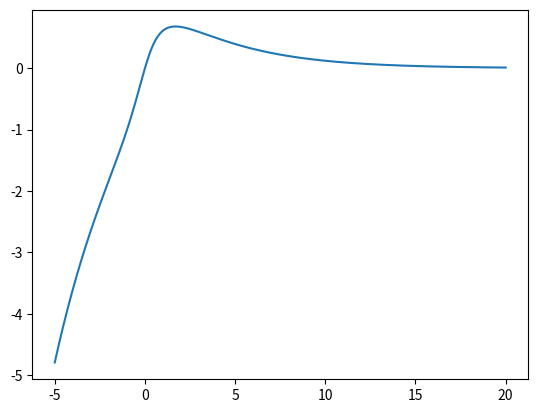

Reproduce this figure in Python.
import numpy as np
import matplotlib.pyplot as plt

def f(x):
    return (np.e**(-x/4))*np.arctan(x)

#(np.arctan(x)-(4/((x**2)+1))) = 0

x = np.linspace(-5, 20, 1000)
plt.plot(x, f(x))
plt.show()

print("It barks at no one else but me like it's seen a ghost I guess it's seen the sparks flowing no one else would know hey man slow down, slow down idiot, slow down, slow down sometimes I get overcharged that's when you see sparks they ask me where the hell I'm going at a thousand feet per second hey man slow down, slow down idiot, slow down, slow down hey man slow down, slow down idiot, slow down, slow down")
